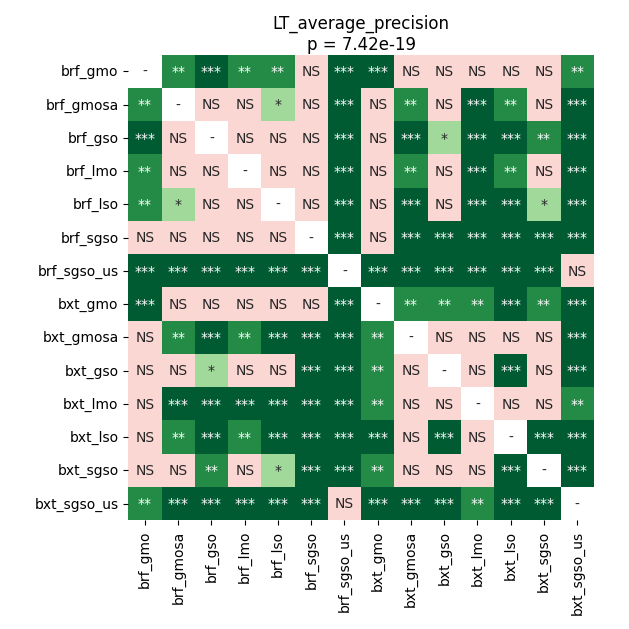

Values plotted in this chart, from the file beside it:
	brf_gmo	brf_gmosa	brf_gso	brf_lmo	brf_lso	brf_sgso	brf_sgso_us	bxt_gmo	bxt_gmosa	bxt_gso	bxt_lmo	bxt_lso	bxt_sgso	bxt_sgso_us
brf_gmo	1.0	0.005657	0.0001736	0.002596	0.002596	0.07435	0.0001068	0.0001068	0.9413	0.7419	0.5342	0.6702	0.961	0.001653
brf_gmosa	0.005657	1.0	0.09299	0.164	0.0104	1.0	0.0001068	0.302	0.004611	0.1288	0.0001736	0.004611	0.05173	0.0001068
brf_gso	0.0001736	0.09299	1.0	0.9413	0.1517	0.961	0.0001068	1.0	0.0003753	0.02475	0.0001068	0.0001736	0.004611	0.0001736
brf_lmo	0.002596	0.164	0.9413	1.0	0.164	0.8893	0.0001068	0.921	0.004611	0.1517	0.0002314	0.00405	0.0586	0.0001068
brf_lso	0.002596	0.0104	0.1517	0.164	1.0	0.2371	0.0001068	0.512	0.0001068	0.05173	0.0001068	0.0001068	0.0124	0.0001068
brf_sgso	0.07435	1.0	0.961	0.8893	0.2371	1.0	0.0001068	0.6391	0.0001068	0.0004985	0.0001736	0.0001068	0.0002314	0.0001068
brf_sgso_us	0.0001068	0.0001068	0.0001068	0.0001068	0.0001068	0.0001068	1.0	0.0001068	0.0001068	0.0001068	0.0001068	0.0001068	0.0001068	0.1288
bxt_gmo	0.0001068	0.302	1.0	0.921	0.512	0.6391	0.0001068	1.0	0.00325	0.004611	0.002596	0.0001068	0.001653	0.0001068
bxt_gmosa	0.9413	0.004611	0.0003753	0.004611	0.0001068	0.0001068	0.0001068	0.00325	1.0	0.07435	0.8893	0.09299	0.142	0.0002314
bxt_gso	0.7419	0.1288	0.02475	0.1517	0.05173	0.0004985	0.0001068	0.004611	0.07435	1.0	0.1517	0.0004985	0.2565	0.0001068
bxt_lmo	0.5342	0.0001736	0.0001068	0.0002314	0.0001068	0.0001736	0.0001068	0.002596	0.8893	0.1517	1.0	0.5342	0.1793	0.002596
bxt_lso	0.6702	0.004611	0.0001736	0.00405	0.0001068	0.0001068	0.0001068	0.0001068	0.09299	0.0004985	0.5342	1.0	0.0006943	0.0002314
bxt_sgso	0.961	0.05173	0.004611	0.0586	0.0124	0.0002314	0.0001068	0.001653	0.142	0.2565	0.1793	0.0006943	1.0	0.0001736
bxt_sgso_us	0.001653	0.0001068	0.0001736	0.0001068	0.0001068	0.0001068	0.1288	0.0001068	0.0002314	0.0001068	0.002596	0.0002314	0.0001736	1.0
